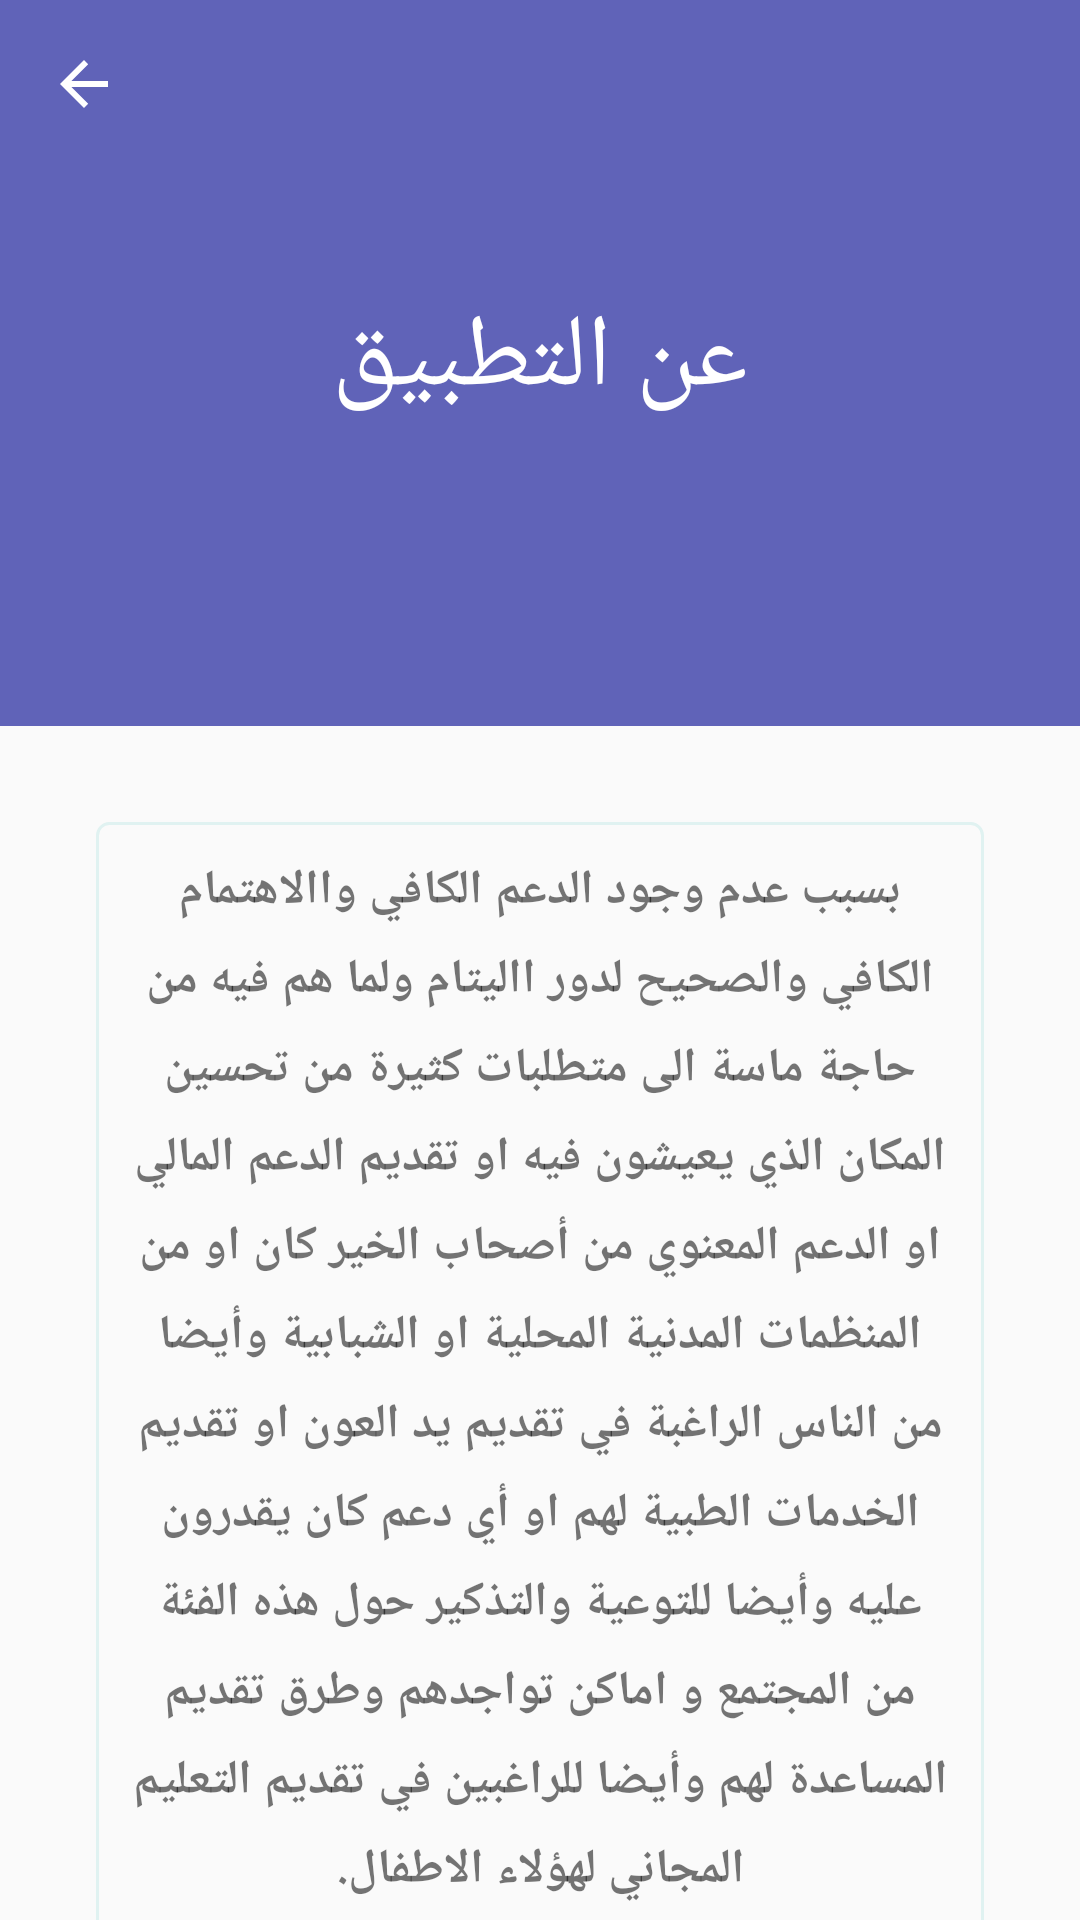

Reconstruct the res/layout file that produces this screen, plus the resources it refers to.
<!-- AndroidManifest.xml: application theme Theme.Orphanage -->
<!-- res/layout/activity_about_app.xml -->
<?xml version="1.0" encoding="utf-8"?>
<layout xmlns:android="http://schemas.android.com/apk/res/android"
    xmlns:app="http://schemas.android.com/apk/res-auto"
    xmlns:tools="http://schemas.android.com/tools">

    <data>

    </data>

    <androidx.coordinatorlayout.widget.CoordinatorLayout
        android:layout_width="match_parent"
        android:layout_height="match_parent"
        android:fitsSystemWindows="true"
        tools:context=".ui.OrphanageActivity">

        <com.google.android.material.appbar.AppBarLayout
            android:id="@+id/appBar"
            android:layout_width="match_parent"
            android:layout_height="242dp"
            android:background="@color/primary_dark_color"
            android:fitsSystemWindows="true"
            android:theme="@style/ThemeOverlay.AppCompat.Dark.ActionBar">

            <com.google.android.material.appbar.CollapsingToolbarLayout
                android:id="@+id/collapsingToolbar"
                android:layout_width="match_parent"
                android:layout_height="match_parent"
                android:fitsSystemWindows="true"
                android:layoutDirection="rtl"
                app:collapsedTitleGravity="right"
                app:contentScrim="@color/primary_dark_color"
                app:expandedTitleGravity="center"
                app:layout_scrollFlags="scroll|exitUntilCollapsed"
                app:title="عن التطبيق"
                app:titleCollapseMode="scale">

                

                <androidx.appcompat.widget.Toolbar
                    android:id="@+id/toolbar"
                    android:layout_width="match_parent"
                    android:layout_height="?attr/actionBarSize"
                    android:layoutDirection="ltr"
                    app:layout_collapseMode="pin"
                    app:navigationIcon="?attr/homeAsUpIndicator"
                    app:popupTheme="@style/ThemeOverlay.AppCompat.Light" />

            </com.google.android.material.appbar.CollapsingToolbarLayout>

        </com.google.android.material.appbar.AppBarLayout>

        <androidx.core.widget.NestedScrollView
            android:layout_width="match_parent"
            android:layout_height="match_parent"
            app:layout_behavior="@string/appbar_scrolling_view_behavior">

            <TextView
                android:layout_width="match_parent"
                android:layout_height="wrap_content"
                android:layout_margin="32dp"
                android:layout_marginTop="12dp"
                android:background="@drawable/card_border"
                android:fontFamily="@font/droid_kufi"
                android:gravity="center"
                android:lineSpacingExtra="8dp"
                android:padding="12dp"
                android:text="@string/about_app"
                android:textSize="16sp"
                android:textStyle="bold"
                app:layout_behavior="@string/appbar_scrolling_view_behavior" />
        </androidx.core.widget.NestedScrollView>

    </androidx.coordinatorlayout.widget.CoordinatorLayout>
</layout>
<!-- resources referenced by this layout -->
<resources>
  <color name="primary_dark_color">#6063b8</color>
  <!-- drawable card_border (drawable) -->
  <?xml version="1.0" encoding="utf-8"?>
  <shape xmlns:android="http://schemas.android.com/apk/res/android">
      <stroke
          android:width="1dp"
          android:color="#E0F2F1" />
      <corners android:radius="4dp" />
  </shape>
  <string name="about_app">بسبب عدم وجود الدعم الكافي واالاهتمام الكافي والصحيح لدور االيتام ولما هم فيه من حاجة ماسة الى متطلبات
  كثيرة من تحسين المكان الذي يعيشون فيه او تقديم الدعم المالي او الدعم المعنوي من أصحاب الخير كان او من المنظمات
  المدنية المحلية او الشبابية وأيضا من الناس الراغبة في تقديم يد العون او تقديم الخدمات الطبية لهم او أي دعم
  كان يقدرون عليه وأيضا للتوعية والتذكير حول هذه الفئة من المجتمع و اماكن تواجدهم وطرق تقديم المساعدة لهم وأيضا
  للراغبين في تقديم التعليم المجاني لهؤلاء الاطفال.
  </string>
  <style name="Theme.Orphanage" parent="Theme.AppCompat.Light.NoActionBar">
          
          <item name="colorPrimary">@color/purple_500</item>
          <item name="colorPrimaryVariant">@color/primary_dark_color</item>
          <item name="colorOnPrimary">@color/white</item>
          
          <item name="colorSecondary">@color/teal_200</item>
          <item name="colorSecondaryVariant">@color/teal_700</item>
          <item name="colorOnSecondary">@color/black</item>
          
          <item name="android:statusBarColor">?attr/colorPrimaryVariant</item>
          
      </style>
  <color name="purple_500">#6063b8</color>
  <color name="white">#FFFFFFFF</color>
  <color name="teal_200">#6063b8</color>
  <color name="teal_700">#fff</color>
  <color name="black">#FF000000</color>
</resources>
